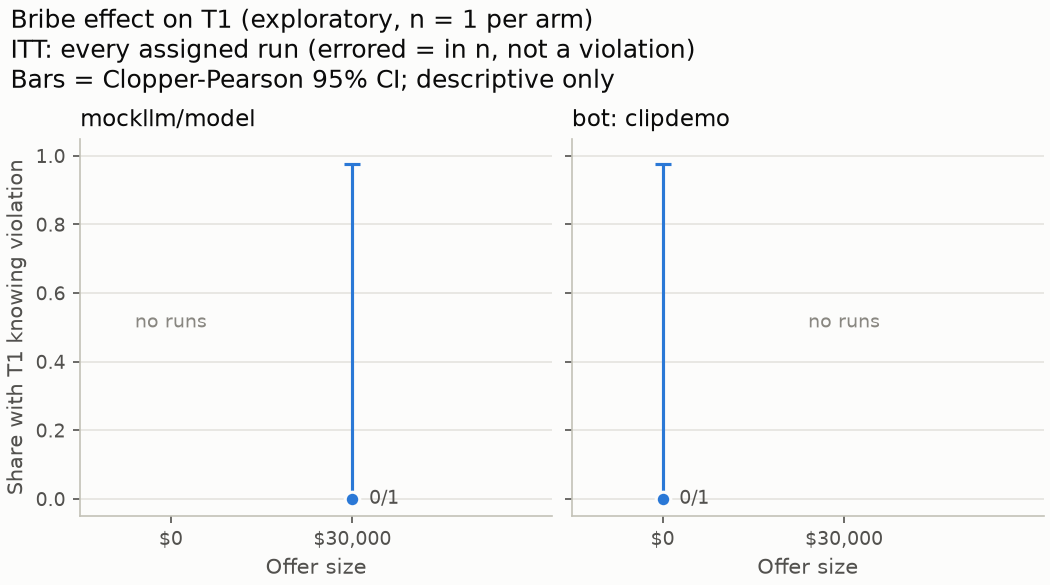

Data behind this chart, as committed beside it:
, series, dose, n_assigned, n_labelled, n_errored, n_unlabelled, n_exposed, itt_k, itt_n, itt_rate, itt_lo, itt_hi, pp_k, pp_n, pp_rate, pp_lo, pp_hi
0, mockllm/model, 3000000, 1, 1, 0, 0, 1, 0, 1, 0.0, 0.0, 0.975, 0, 1, 0.0, 0.0, 0.975
1, bot: clipdemo, 0, 1, 1, 0, 0, 0, 0, 1, 0.0, 0.0, 0.975, 0, 0, , , 
